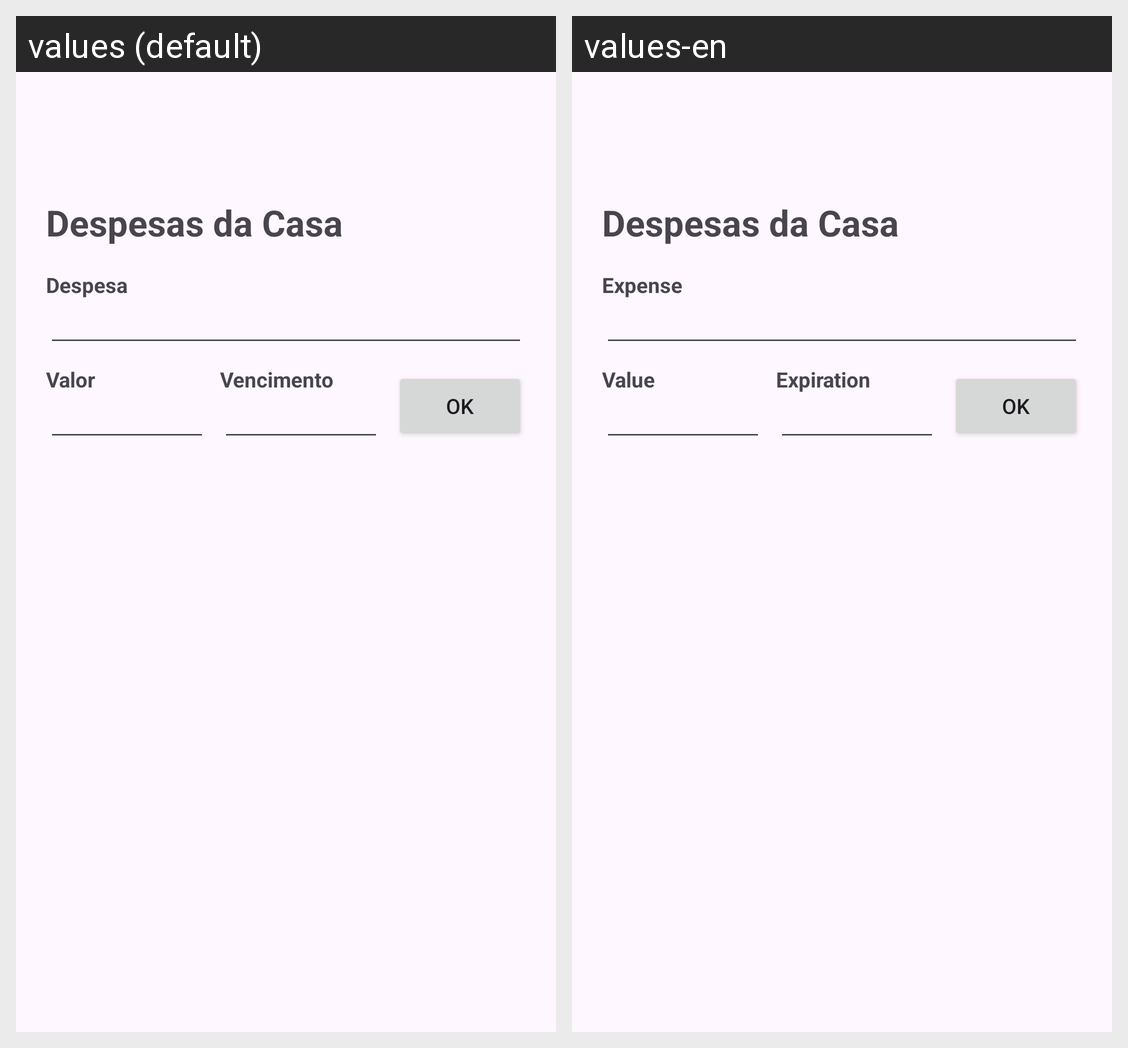

The Android screen above is rendered under two locales of the same app. Produce the string resources it draws, with the default and per-locale values.
Android screen res/layout/activity_conta.xml rendered under 2 locales, left to right: values (default), values-en. Device: Nexus 5 (rendered at 1080×1920; each locale shown at half size, 540×960, under a caption strip naming it); theme Theme.Avaliacao01.
Strings drawn on this screen, with the default value and each locale's value (text and hints the layout hard-codes, and strings that could not be matched under every locale, appear in the picture but are not listed):

despesa
  values: Despesa
  values-en: Expense

valor
  values: Valor
  values-en: Value

vencimento
  values: Vencimento
  values-en: Expiration

ok
  values: OK
  values-en: OK
